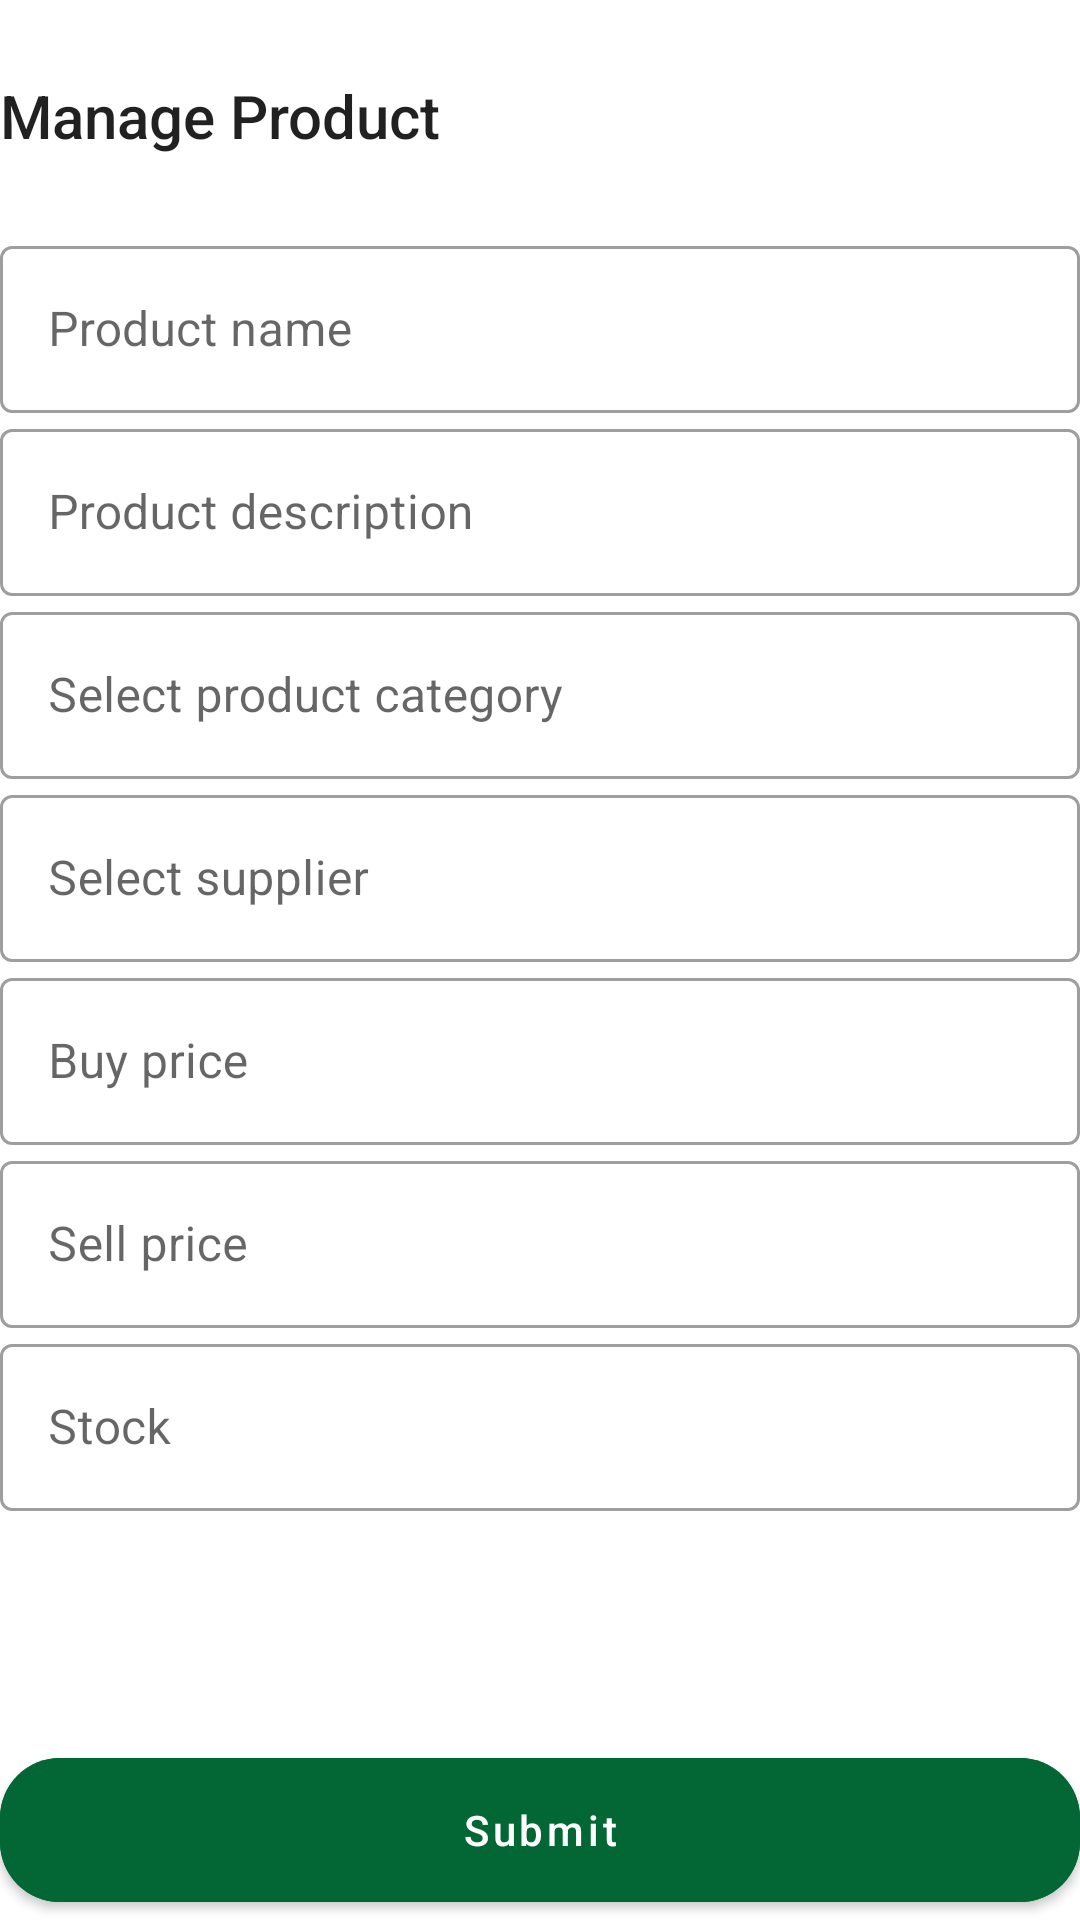

Here is an Android app screen rendered from its layout file. Give the layout XML and the strings, colors and styles it references.
<!-- AndroidManifest.xml: application theme Theme.Main -->
<!-- res/layout/fragment_inventory_transaction.xml -->
<?xml version="1.0" encoding="utf-8"?>
<androidx.constraintlayout.widget.ConstraintLayout xmlns:android="http://schemas.android.com/apk/res/android"
    xmlns:tools="http://schemas.android.com/tools"
    android:layout_width="match_parent"
    android:layout_height="match_parent"
    xmlns:app="http://schemas.android.com/apk/res-auto"
    tools:context=".view.main_menu.ui.inventory.transaction.InventoryTransactionFragment">

    <include layout="@layout/main_toolbar"
        android:id="@+id/toolbar"
        android:visibility="gone"/>

    <TextView
        style="@style/TextAppearance.AppCompat.Title"
        android:layout_width="wrap_content"
        android:layout_height="wrap_content"
        android:layout_margin="@dimen/_16sdp"
        android:text="@string/txt_inv_transaction"
        app:layout_constraintBottom_toTopOf="@+id/layout_form"
        app:layout_constraintStart_toStartOf="parent"
        app:layout_constraintTop_toBottomOf="@+id/toolbar" />

    <LinearLayout
        android:id="@+id/layout_form"
        android:layout_width="match_parent"
        android:layout_height="wrap_content"
        android:layout_margin="@dimen/_16sdp"
        android:gravity="center"
        android:orientation="vertical"
        app:layout_constraintBottom_toTopOf="@+id/btn_save_inventory"
        app:layout_constraintEnd_toEndOf="parent"
        app:layout_constraintStart_toStartOf="parent"
        app:layout_constraintTop_toTopOf="parent">

        <com.google.android.material.textfield.TextInputLayout
            android:id="@+id/til_product_name"
            style="@style/Widget.MaterialComponents.TextInputLayout.OutlinedBox"
            android:layout_width="match_parent"
            android:layout_height="wrap_content"
            android:layout_marginTop="@dimen/_8sdp">

            <com.google.android.material.textfield.TextInputEditText
                android:id="@+id/tie_product_name"
                android:layout_width="match_parent"
                android:layout_height="wrap_content"
                android:ellipsize="end"
                android:hint="@string/txt_product_name"
                android:inputType="text"
                android:maxLines="1" />
        </com.google.android.material.textfield.TextInputLayout>

        <com.google.android.material.textfield.TextInputLayout
            android:id="@+id/til_product_desc"
            style="@style/Widget.MaterialComponents.TextInputLayout.OutlinedBox"
            android:layout_width="match_parent"
            android:layout_height="wrap_content"
            android:layout_marginTop="@dimen/_8sdp">

            <com.google.android.material.textfield.TextInputEditText
                android:id="@+id/tie_product_desc"
                android:layout_width="match_parent"
                android:layout_height="wrap_content"
                android:hint="@string/txt_product_desc"
                android:inputType="textMultiLine" />
        </com.google.android.material.textfield.TextInputLayout>

        <com.google.android.material.textfield.TextInputLayout
            android:id="@+id/til_product_category"
            style="@style/Widget.MaterialComponents.TextInputLayout.OutlinedBox"
            android:layout_width="match_parent"
            android:layout_height="wrap_content"
            android:layout_marginTop="@dimen/_8sdp"
            android:focusable="false">

            <com.google.android.material.textfield.TextInputEditText
                android:id="@+id/tie_product_category"
                android:layout_width="match_parent"
                android:layout_height="wrap_content"
                android:ellipsize="end"
                android:focusable="false"
                android:hint="@string/txt_select_product_category"
                android:inputType="text"
                android:maxLines="1" />
        </com.google.android.material.textfield.TextInputLayout>

        <com.google.android.material.textfield.TextInputLayout
            android:id="@+id/til_supplier"
            style="@style/Widget.MaterialComponents.TextInputLayout.OutlinedBox"
            android:layout_width="match_parent"
            android:layout_height="wrap_content"
            android:layout_marginTop="@dimen/_8sdp"
            android:focusable="false">

            <com.google.android.material.textfield.TextInputEditText
                android:id="@+id/tie_supplier"
                android:layout_width="match_parent"
                android:layout_height="wrap_content"
                android:ellipsize="end"
                android:focusable="false"
                android:hint="@string/txt_select_supplier"
                android:inputType="text"
                android:maxLines="1" />
        </com.google.android.material.textfield.TextInputLayout>

        <com.google.android.material.textfield.TextInputLayout
            android:id="@+id/til_product_buy_price"
            style="@style/Widget.MaterialComponents.TextInputLayout.OutlinedBox"
            android:layout_width="match_parent"
            android:layout_height="wrap_content"
            android:layout_marginTop="@dimen/_8sdp">

            <com.google.android.material.textfield.TextInputEditText
                android:id="@+id/tie_product_buy_price"
                android:layout_width="match_parent"
                android:layout_height="wrap_content"
                android:ellipsize="end"
                android:hint="@string/txt_product_buy_price"
                android:inputType="number"
                android:maxLines="1" />
        </com.google.android.material.textfield.TextInputLayout>

        <com.google.android.material.textfield.TextInputLayout
            android:id="@+id/til_product_sell_price"
            style="@style/Widget.MaterialComponents.TextInputLayout.OutlinedBox"
            android:layout_width="match_parent"
            android:layout_height="wrap_content"
            android:layout_marginTop="@dimen/_8sdp">

            <com.google.android.material.textfield.TextInputEditText
                android:id="@+id/tie_product_sell_price"
                android:layout_width="match_parent"
                android:layout_height="wrap_content"
                android:ellipsize="end"
                android:hint="@string/txt_product_sell_price"
                android:inputType="number"
                android:maxLines="1" />
        </com.google.android.material.textfield.TextInputLayout>

        <com.google.android.material.textfield.TextInputLayout
            android:id="@+id/til_product_stock"
            style="@style/Widget.MaterialComponents.TextInputLayout.OutlinedBox"
            android:layout_width="match_parent"
            android:layout_height="wrap_content"
            android:layout_marginTop="@dimen/_8sdp">

            <com.google.android.material.textfield.TextInputEditText
                android:id="@+id/tie_product_stock"
                android:layout_width="match_parent"
                android:layout_height="wrap_content"
                android:ellipsize="end"
                android:hint="@string/txt_product_stock"
                android:inputType="number"
                android:maxLines="1" />
        </com.google.android.material.textfield.TextInputLayout>

    </LinearLayout>

    <com.google.android.material.button.MaterialButton
        android:id="@+id/btn_save_inventory"
        style="@style/Widget.MaterialComponents.Button"
        android:layout_width="0dp"
        android:layout_height="60dp"
        android:layout_gravity="center_horizontal"
        android:layout_margin="@dimen/_8sdp"
        android:backgroundTint="@color/colorAccent"
        android:text="@string/txt_submit"
        android:textAllCaps="false"
        android:textColor="@color/white"
        app:cornerRadius="20dp"
        app:elevation="5dp"
        app:layout_constraintBottom_toBottomOf="parent"
        app:layout_constraintEnd_toEndOf="parent"
        app:layout_constraintStart_toStartOf="parent"/>

</androidx.constraintlayout.widget.ConstraintLayout>
<!-- res/layout/main_toolbar.xml (included above) -->
<?xml version="1.0" encoding="utf-8"?>
<androidx.constraintlayout.widget.ConstraintLayout xmlns:android="http://schemas.android.com/apk/res/android"
    xmlns:app="http://schemas.android.com/apk/res-auto"
    android:layout_width="match_parent"
    android:layout_height="?attr/actionBarSize"
    android:background="@color/colorPrimary"
    xmlns:tools="http://schemas.android.com/tools">

    <ImageView
        android:id="@+id/iv_action_toolbar"
        android:layout_width="wrap_content"
        android:layout_height="wrap_content"
        android:src="@drawable/ic_back"
        android:layout_marginStart="16dp"
        app:layout_constraintBottom_toBottomOf="parent"
        app:layout_constraintStart_toStartOf="parent"
        app:layout_constraintTop_toTopOf="parent" />

    <TextView
        android:id="@+id/tv_toolbar_title"
        android:layout_width="wrap_content"
        android:layout_height="wrap_content"
        android:layout_marginStart="16dp"
        android:textStyle="bold"
        tools:text="Form Title"
        style="@style/TextAppearance.MaterialComponents.Headline6"
        app:layout_constraintBottom_toBottomOf="parent"
        app:layout_constraintStart_toEndOf="@+id/iv_action_toolbar"
        app:layout_constraintTop_toTopOf="parent" />

    <ImageView
        android:id="@+id/iv_action_end_toolbar"
        android:layout_width="wrap_content"
        android:layout_height="wrap_content"
        android:src="@drawable/ic_settings"
        android:layout_marginEnd="8dp"
        app:layout_constraintBottom_toBottomOf="parent"
        app:layout_constraintEnd_toEndOf="parent"
        app:layout_constraintTop_toTopOf="parent" />

</androidx.constraintlayout.widget.ConstraintLayout>
<!-- resources referenced by this layout -->
<resources>
  <color name="colorAccent">#026734</color>
  <color name="colorPrimary">#98C14B</color>
  <color name="white">#FFFFFFFF</color>
  <string name="txt_inv_transaction">Manage Product</string>
  <string name="txt_product_buy_price">Buy price</string>
  <string name="txt_product_desc">Product description</string>
  <string name="txt_product_name">Product name</string>
  <string name="txt_product_sell_price">Sell price</string>
  <string name="txt_product_stock">Stock</string>
  <string name="txt_select_product_category">Select product category</string>
  <string name="txt_select_supplier">Select supplier</string>
  <string name="txt_submit">Submit</string>
  <style name="Theme.Main" parent="Theme.MaterialComponents.Light.NoActionBar">
          
          <item name="colorPrimary">@color/purple_500</item>
          <item name="colorPrimaryVariant">@color/purple_700</item>
          <item name="colorOnPrimary">@color/white</item>
          
          <item name="colorSecondary">@color/teal_200</item>
          <item name="colorSecondaryVariant">@color/teal_700</item>
          <item name="colorOnSecondary">@color/black</item>
          
          <item name="android:statusBarColor" tools:targetApi="l">@color/black</item>
          
      </style>
  <color name="purple_500">#FF6200EE</color>
  <color name="purple_700">#FF3700B3</color>
  <color name="teal_200">#FF03DAC5</color>
  <color name="teal_700">#FF018786</color>
  <color name="black">#FF000000</color>
</resources>
